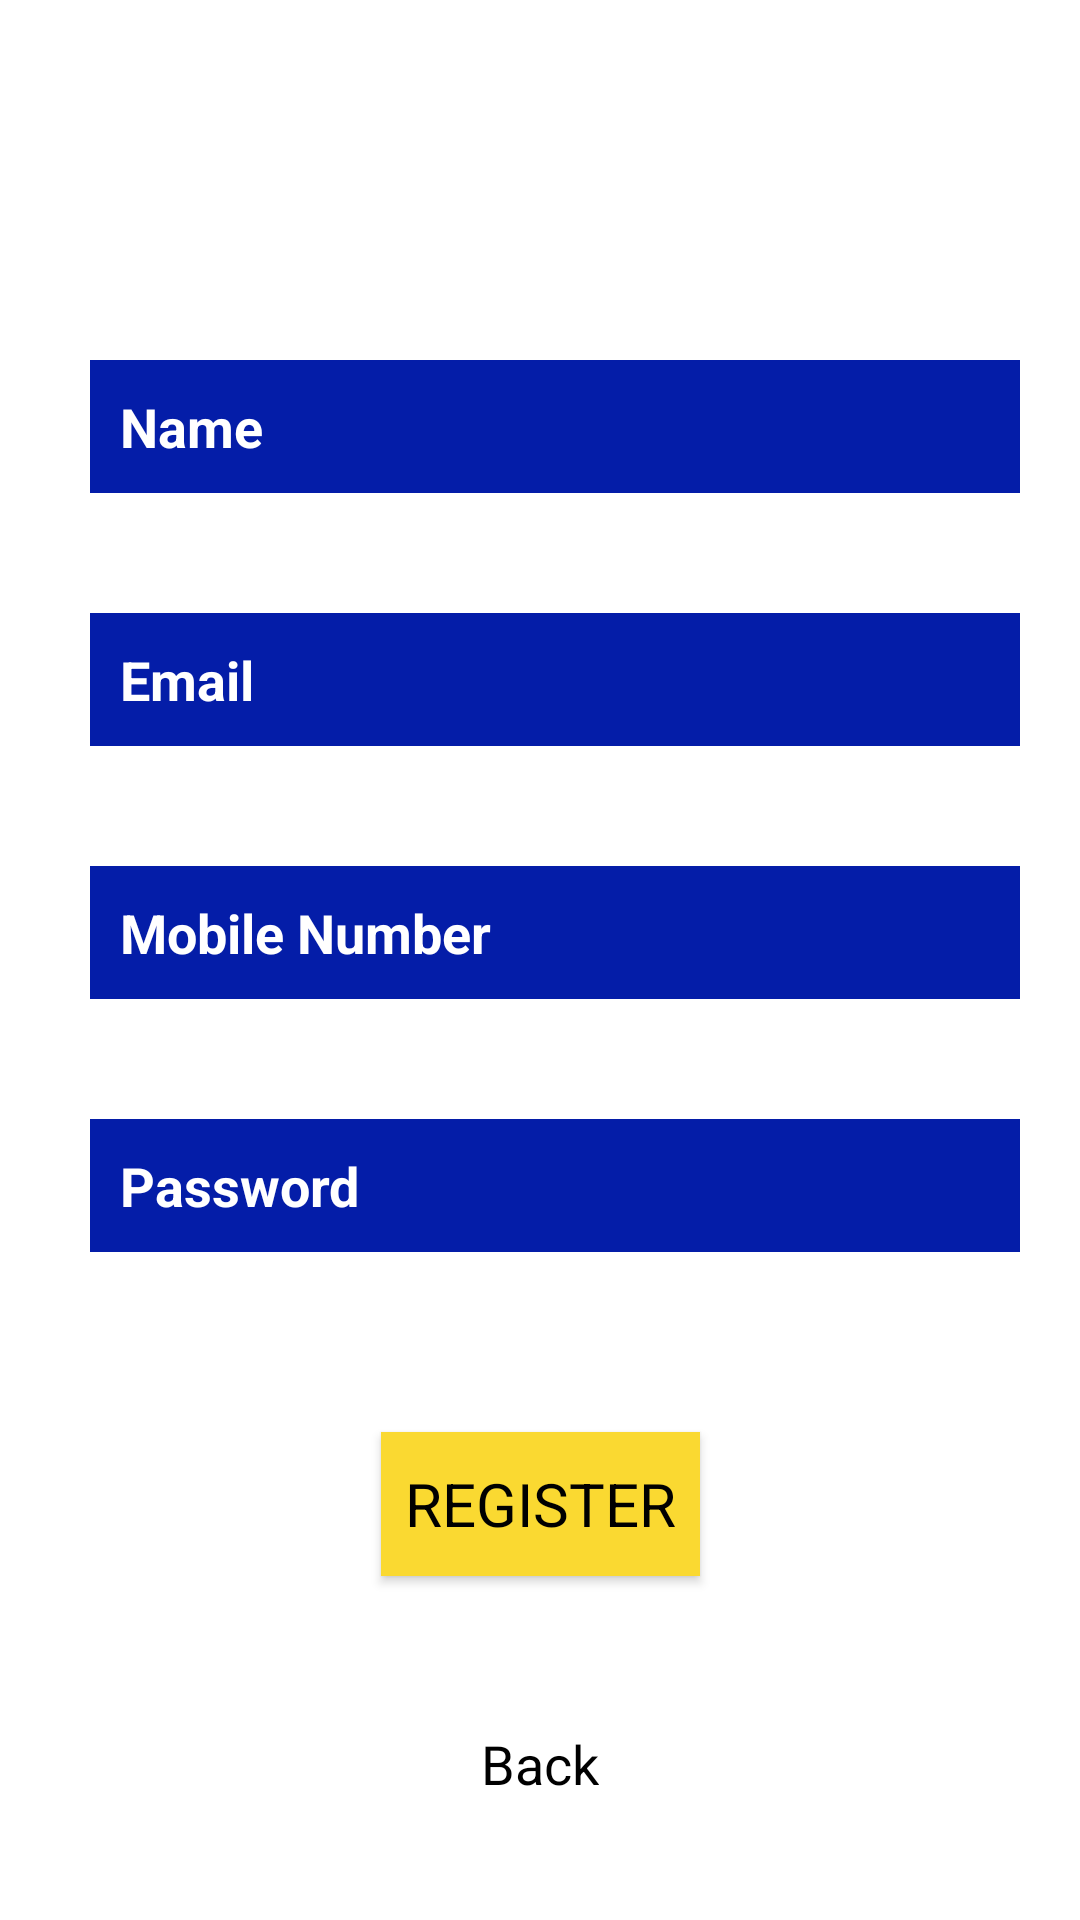

Produce the Android XML layout that renders to this screen, including the resource entries it uses.
<!-- AndroidManifest.xml: application theme AppTheme -->
<!-- res/layout/activity_registration.xml -->
<?xml version="1.0" encoding="utf-8"?>
<androidx.constraintlayout.widget.ConstraintLayout xmlns:android="http://schemas.android.com/apk/res/android"
    xmlns:app="http://schemas.android.com/apk/res-auto"
    xmlns:tools="http://schemas.android.com/tools"
    android:id="@+id/registrationRoot"
    android:layout_width="match_parent"
    android:layout_height="match_parent"
    android:background="#FFFFFF"
    tools:context=".RegistrationActivity">

    <EditText
        android:id="@+id/nameEditText"
        android:layout_width="0dp"
        android:layout_height="wrap_content"
        android:layout_marginStart="30dp"
        android:layout_marginTop="120dp"
        android:layout_marginEnd="20dp"
        android:background="#041DA8"
        android:ems="10"
        android:hint="Name"
        android:inputType="textPersonName"
        android:padding="10dp"
        android:textAlignment="textStart"
        android:textColor="#FFFFFF"
        android:textColorHint="#FFFFFF"
        android:textStyle="bold"
        app:layout_constraintEnd_toEndOf="parent"
        app:layout_constraintStart_toStartOf="parent"
        app:layout_constraintTop_toTopOf="parent" />

    <EditText
        android:id="@+id/emailEditText"
        android:layout_width="0dp"
        android:layout_height="wrap_content"
        android:layout_marginStart="30dp"
        android:layout_marginTop="40dp"
        android:layout_marginEnd="20dp"
        android:background="#041DA8"
        android:ems="10"
        android:hint="Email"
        android:inputType="textEmailAddress"
        android:padding="10dp"
        android:textAlignment="textStart"
        android:textColor="#FFFFFF"
        android:textColorHint="#FFFFFF"
        android:textStyle="bold"
        app:layout_constraintEnd_toEndOf="parent"
        app:layout_constraintStart_toStartOf="parent"
        app:layout_constraintTop_toBottomOf="@+id/nameEditText" />

    <EditText
        android:id="@+id/passwordEditText"
        android:layout_width="0dp"
        android:layout_height="wrap_content"
        android:layout_marginStart="30dp"
        android:layout_marginTop="40dp"
        android:layout_marginEnd="135dp"
        android:background="#041DA8"
        android:ems="10"
        android:hint="Password"
        android:inputType="textPassword"
        android:padding="10dp"
        android:textAlignment="textStart"
        android:textColor="#FFFFFF"
        android:textColorHint="#FFFFFF"
        android:textStyle="bold"
        app:layout_constraintEnd_toEndOf="parent"
        app:layout_constraintStart_toStartOf="parent"
        app:layout_constraintTop_toBottomOf="@+id/moblieNumberEditText" />

    <TextView
        android:id="@+id/passwordStrengthTextView"
        android:layout_width="0dp"
        android:layout_height="wrap_content"

        android:layout_marginTop="40dp"
        android:layout_marginEnd="20dp"
        android:background="#041DA8"
        android:padding="10dp"
        android:textAlignment="textEnd"
        android:textColor="#FAD931"
        android:textSize="18sp"
        android:textStyle="bold"
        app:layout_constraintEnd_toEndOf="parent"
        app:layout_constraintStart_toEndOf="@+id/passwordEditText"
        app:layout_constraintTop_toBottomOf="@+id/moblieNumberEditText" />

    <EditText
        android:id="@+id/moblieNumberEditText"
        android:layout_width="0dp"
        android:layout_height="wrap_content"
        android:layout_marginStart="30dp"
        android:layout_marginTop="40dp"
        android:layout_marginEnd="20dp"
        android:background="#041DA8"
        android:ems="10"
        android:hint="Mobile Number"
        android:inputType="phone"
        android:padding="10dp"
        android:textAlignment="textStart"
        android:textColor="#FFFFFF"
        android:textColorHint="#FFFFFF"
        android:textStyle="bold"
        app:layout_constraintEnd_toEndOf="parent"
        app:layout_constraintStart_toStartOf="parent"
        app:layout_constraintTop_toBottomOf="@+id/emailEditText" />

    <Button
        android:id="@+id/registerButton"
        android:layout_width="wrap_content"
        android:layout_height="wrap_content"
        android:layout_marginTop="60dp"
        android:background="#FAD931"
        android:fontFamily="sans-serif-thin"
        android:padding="8dp"
        android:text="REGISTER"

        android:textAlignment="center"
        android:textAllCaps="false"
        android:textColor="#000000"
        android:textSize="20sp"
        android:textStyle="bold"
        app:layout_constraintEnd_toEndOf="parent"
        app:layout_constraintStart_toStartOf="parent"
        app:layout_constraintTop_toBottomOf="@+id/passwordEditText" />

    <TextView
        android:id="@+id/backTextView"
        android:layout_width="wrap_content"
        android:layout_height="wrap_content"
        android:layout_marginBottom="40dp"
        android:background="#FFFFFF"
        android:fontFamily="sans-serif-thin"
        android:text="Back"
        android:textAlignment="center"
        android:textColor="#000000"
        android:textSize="18sp"
        android:textStyle="bold"
        app:layout_constraintBottom_toBottomOf="parent"
        app:layout_constraintEnd_toEndOf="parent"
        app:layout_constraintHorizontal_bias="0.5"
        app:layout_constraintStart_toStartOf="parent" />


</androidx.constraintlayout.widget.ConstraintLayout>
<!-- resources referenced by this layout -->
<resources>
  <style name="AppTheme" parent="Theme.AppCompat.Light.NoActionBar">
          
          
          <item name="colorPrimaryDark">#000000</item>
      </style>
</resources>
